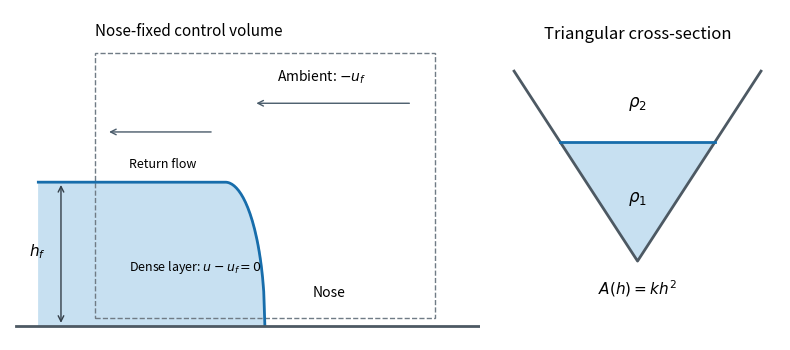

Python code for this plot:
"""Original gravity-current nose sketch; Python 3.14 with root dependencies.

Write the PNG basename to caller CWD, respecting MPLCONFIGDIR.
"""
from pathlib import Path
import matplotlib
matplotlib.use('Agg')
import matplotlib.pyplot as plt
from matplotlib.patches import Rectangle, Polygon
import numpy as np


def main():
    fig,(ax,section)=plt.subplots(1,2,figsize=(8.,3.6),dpi=130,
                                 gridspec_kw={'width_ratios':[1.65,1]},facecolor='white')
    x=np.linspace(-2,0,200)
    h=np.where(x<-.35,1.,np.sqrt(np.maximum(0,1-(x+.35)**2/.35**2)))
    ax.fill_between(x,0,h,color='#c7e0f1')
    ax.plot(x,h,color='#176dab',lw=2)
    ax.plot([-2.2,1.9],[0,0],color='#4d5963',lw=2)
    ax.add_patch(Rectangle((-1.5,.05),3.,1.85,fill=False,ls='--',lw=1,color='#707b85'))
    ax.annotate('',xy=(-.1,1.55),xytext=(1.3,1.55),arrowprops={'arrowstyle':'->','color':'#495b6a'})
    ax.text(.5,1.7,r'Ambient: $-u_f$',ha='center',fontsize=10)
    ax.annotate('',xy=(-1.4,1.35),xytext=(-.45,1.35),arrowprops={'arrowstyle':'->','color':'#495b6a'})
    ax.text(-1.2,1.1,'Return flow',fontsize=9)
    ax.text(-1.2,.38,r'Dense layer: $u-u_f=0$',fontsize=9)
    ax.annotate('',xy=(-1.8,1.),xytext=(-1.8,0),arrowprops={'arrowstyle':'<->','color':'#333e48'})
    ax.text(-2.08,.48,r'$h_f$',fontsize=11)
    ax.text(.42,.2,'Nose',fontsize=10)
    ax.text(-1.5,2.02,'Nose-fixed control volume',fontsize=11)
    ax.set(xlim=(-2.25,1.9),ylim=(-.1,2.2))
    ax.set_axis_off()
    k=.65;level=1.
    section.add_patch(Polygon([[-k*level,level],[k*level,level],[0,0]],facecolor='#c7e0f1',edgecolor='none'))
    section.plot([-k*1.6,0,k*1.6],[1.6,0,1.6],color='#4d5963',lw=2)
    section.plot([-k*level,k*level],[level,level],color='#176dab',lw=2)
    section.text(0,.5,r'$\rho_1$',ha='center',fontsize=12)
    section.text(0,1.3,r'$\rho_2$',ha='center',fontsize=12)
    section.text(0,-.28,r'$A(h)=kh^2$',ha='center',fontsize=11)
    section.set(xlim=(-1.2,1.2),ylim=(-.35,1.8),title='Triangular cross-section')
    section.set_aspect('equal');section.set_axis_off()
    fig.tight_layout()
    fig.savefig(Path.cwd()/'paper-83-front-control.png',facecolor='white',transparent=False)
    plt.close(fig)


if __name__=='__main__':main()
